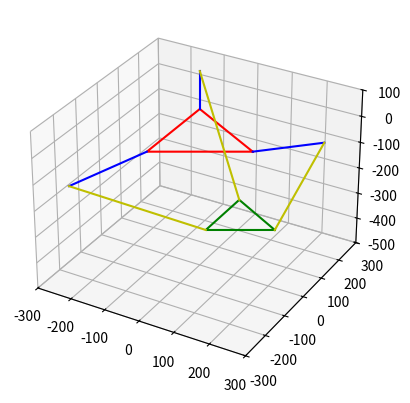

This figure's Python source:
import numpy as np
from mpl_toolkits.mplot3d import Axes3D
#import matplotlib.pyplot as plt
from matplotlib import pyplot as plt

def solve(A,B,C,D,x,y,z):
    #Calc Angles
    abs = np.abs
    cos = np.cos   
    sin = np.sin 

    pi = np.pi
    atan = np.arctan
    sqrt = np.sqrt

    #Angle
    thetas = np.zeros((3,))
    angles = np.array([pi * (2.0/3.0) * i for i in range(3)])

    for i in range(3):
        phi_0 = angles[i]

        P = -A**2 + 2*A*D + 2*A*x*cos(phi_0) + 2*A*y*sin(phi_0)-B**2 + C**2 -D**2 -2*D*x*cos(phi_0) -2*D*y*sin(phi_0)-x**2 - y**2 - z**2
        
        Q = -2*B*z
        R = -2*A*B + 2*B*D + 2*B*x*cos(phi_0) + 2*B*y*sin(phi_0)

        theta_0 = -2*atan((Q - sqrt(-P**2 + Q**2 + R**2))/(P-R))
        theta_1 = -2*atan((Q + sqrt(-P**2 + Q**2 + R**2))/(P-R))

        thetas[i] = theta_1 if abs(theta_0) > abs(theta_1) else theta_0
    return thetas


def visualize(A,B,C,D,x,y,z):

    fig = plt.figure()
    ax = plt.axes(projection="3d")


    # Normal Vector
    thetas = solve(A,B,C,D,x,y,z)
    angles = np.array([np.pi * (2.0/3.0)*i for i in range(3)])
    unit_vectors = np.array([np.cos(angles), np.sin(angles), np.zeros(3)]).T
    ez = np.array([0,0,1])

    A_vectors = A * unit_vectors
    B_vectors = np.array([A_vectors[i] + B*(unit_vectors[i] 
                          * np.cos(thetas[i]) -ez * np.sin(thetas[i]) )for i in range(3)])

    D_vector = np.array([x,y,z])
    C_vectors = D_vector + D * unit_vectors

    # Visualize
    index = np.arange(4) % 3

    ax.clear()
    ax.plot(xs = A_vectors[index,0],ys=A_vectors[index,1],zs=A_vectors[index,2],color='r')
    ax.plot(xs = C_vectors[index,0],ys=C_vectors[index,1],zs=C_vectors[index,2],color='g')

    for i in range(3):
        temp = [[A_vectors[i,j], B_vectors[i,j]] for j in range(3)]
        ax.plot(temp[0],temp[1],temp[2],color='b')

        temp = [[B_vectors[i,j],C_vectors[i,j]] for j in range(3)]
        ax.plot(temp[0],temp[1],temp[2],color='y')

    ax.set_xlim([-300,300])
    ax.set_ylim([-300,300])
    ax.set_zlim([-500,100])    
    return fig



if __name__ == "__main__":
    A = 150.0
    B = 220.0
    C = 430.0
    D = 100.0

    x = 100.0
    y = 30.0
    z = -300.0
    fig = visualize(A,B,C,D,x,y,z)
    plt.show(fig)
    print("Finish!")
                        